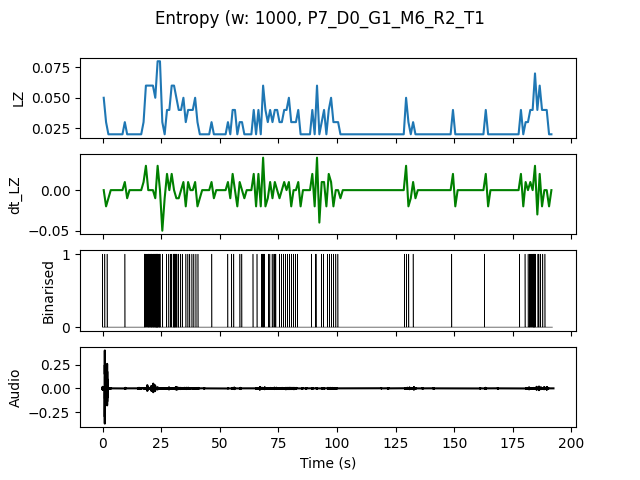

The table this chart was drawn from, first rows:
, t0, LZ, dt_LZ, IOI
0.0, 0.0, 0.04983, 0.0, 0.5
1.0, 1.0, 0.0299, -0.01993, 1.0
2.0, 2.0, 0.01993, -0.009966, 0.0
3.0, 3.0, 0.01993, 0.0, 0.0
4.0, 4.0, 0.01993, 0.0, 0.0
5.0, 5.0, 0.01993, 0.0, 0.0
6.0, 6.0, 0.01993, 0.0, 0.0
7.0, 7.0, 0.01993, 0.0, 0.0
8.0, 8.0, 0.01993, 0.0, 0.0
9.0, 9.0, 0.0299, 0.009966, 1.0
10.0, 10.0, 0.01993, -0.009966, 0.0
11.0, 11.0, 0.01993, 0.0, 0.0
12.0, 12.0, 0.01993, 0.0, 0.0
13.0, 13.0, 0.01993, 0.0, 0.0
14.0, 14.0, 0.01993, 0.0, 0.0
15.0, 15.0, 0.01993, 0.0, 0.0
16.0, 16.0, 0.01993, 0.0, 0.0
17.0, 17.0, 0.0299, 0.009966, 1.0
18.0, 18.0, 0.05979, 0.0299, 0.25
19.0, 19.0, 0.05979, 0.0, 0.3333
20.0, 20.0, 0.05979, 0.0, 0.25
21.0, 21.0, 0.05979, 0.0, 0.25
22.0, 22.0, 0.04983, -0.009966, 0.25
23.0, 23.0, 0.07973, 0.0299, 0.2
24.0, 24.0, 0.07973, 0.0, 0.25
25.0, 25.0, 0.0299, -0.04983, 1.0
26.0, 26.0, 0.01993, -0.009966, 0.0
27.0, 27.0, 0.03986, 0.01993, 1.0
28.0, 28.0, 0.03986, 0.0, 1.0
29.0, 29.0, 0.05979, 0.01993, 0.5
30.0, 30.0, 0.05979, 0.0, 0.2
31.0, 31.0, 0.04983, -0.009966, 0.3333
32.0, 32.0, 0.03986, -0.009966, 0.5
33.0, 33.0, 0.03986, 0.0, 1.0
34.0, 34.0, 0.04983, 0.009966, 0.5
35.0, 35.0, 0.0299, -0.01993, 1.0
36.0, 36.0, 0.03986, 0.009966, 1.0
37.0, 37.0, 0.03986, 0.0, 1.0
38.0, 38.0, 0.03986, 0.0, 1.0
39.0, 39.0, 0.04983, 0.009966, 0.5
40.0, 40.0, 0.0299, -0.01993, 1.0
41.0, 41.0, 0.01993, -0.009966, 0.0
42.0, 42.0, 0.01993, 0.0, 0.0
43.0, 43.0, 0.01993, 0.0, 0.0
44.0, 44.0, 0.01993, 0.0, 0.0
45.0, 45.0, 0.01993, 0.0, 0.0
46.0, 46.0, 0.0299, 0.009966, 1.0
47.0, 47.0, 0.01993, -0.009966, 0.0
48.0, 48.0, 0.01993, 0.0, 0.0
49.0, 49.0, 0.01993, 0.0, 0.0
50.0, 50.0, 0.01993, 0.0, 0.0
51.0, 51.0, 0.01993, 0.0, 0.0
52.0, 52.0, 0.01993, 0.0, 0.0
53.0, 53.0, 0.0299, 0.009966, 1.0
54.0, 54.0, 0.01993, -0.009966, 0.0
55.0, 55.0, 0.03986, 0.01993, 1.0
56.0, 56.0, 0.03986, 0.0, 1.0
57.0, 57.0, 0.01993, -0.01993, 0.0
58.0, 58.0, 0.0299, 0.009966, 1.0
59.0, 59.0, 0.0299, 0.0, 1.0
... 132 more rows
